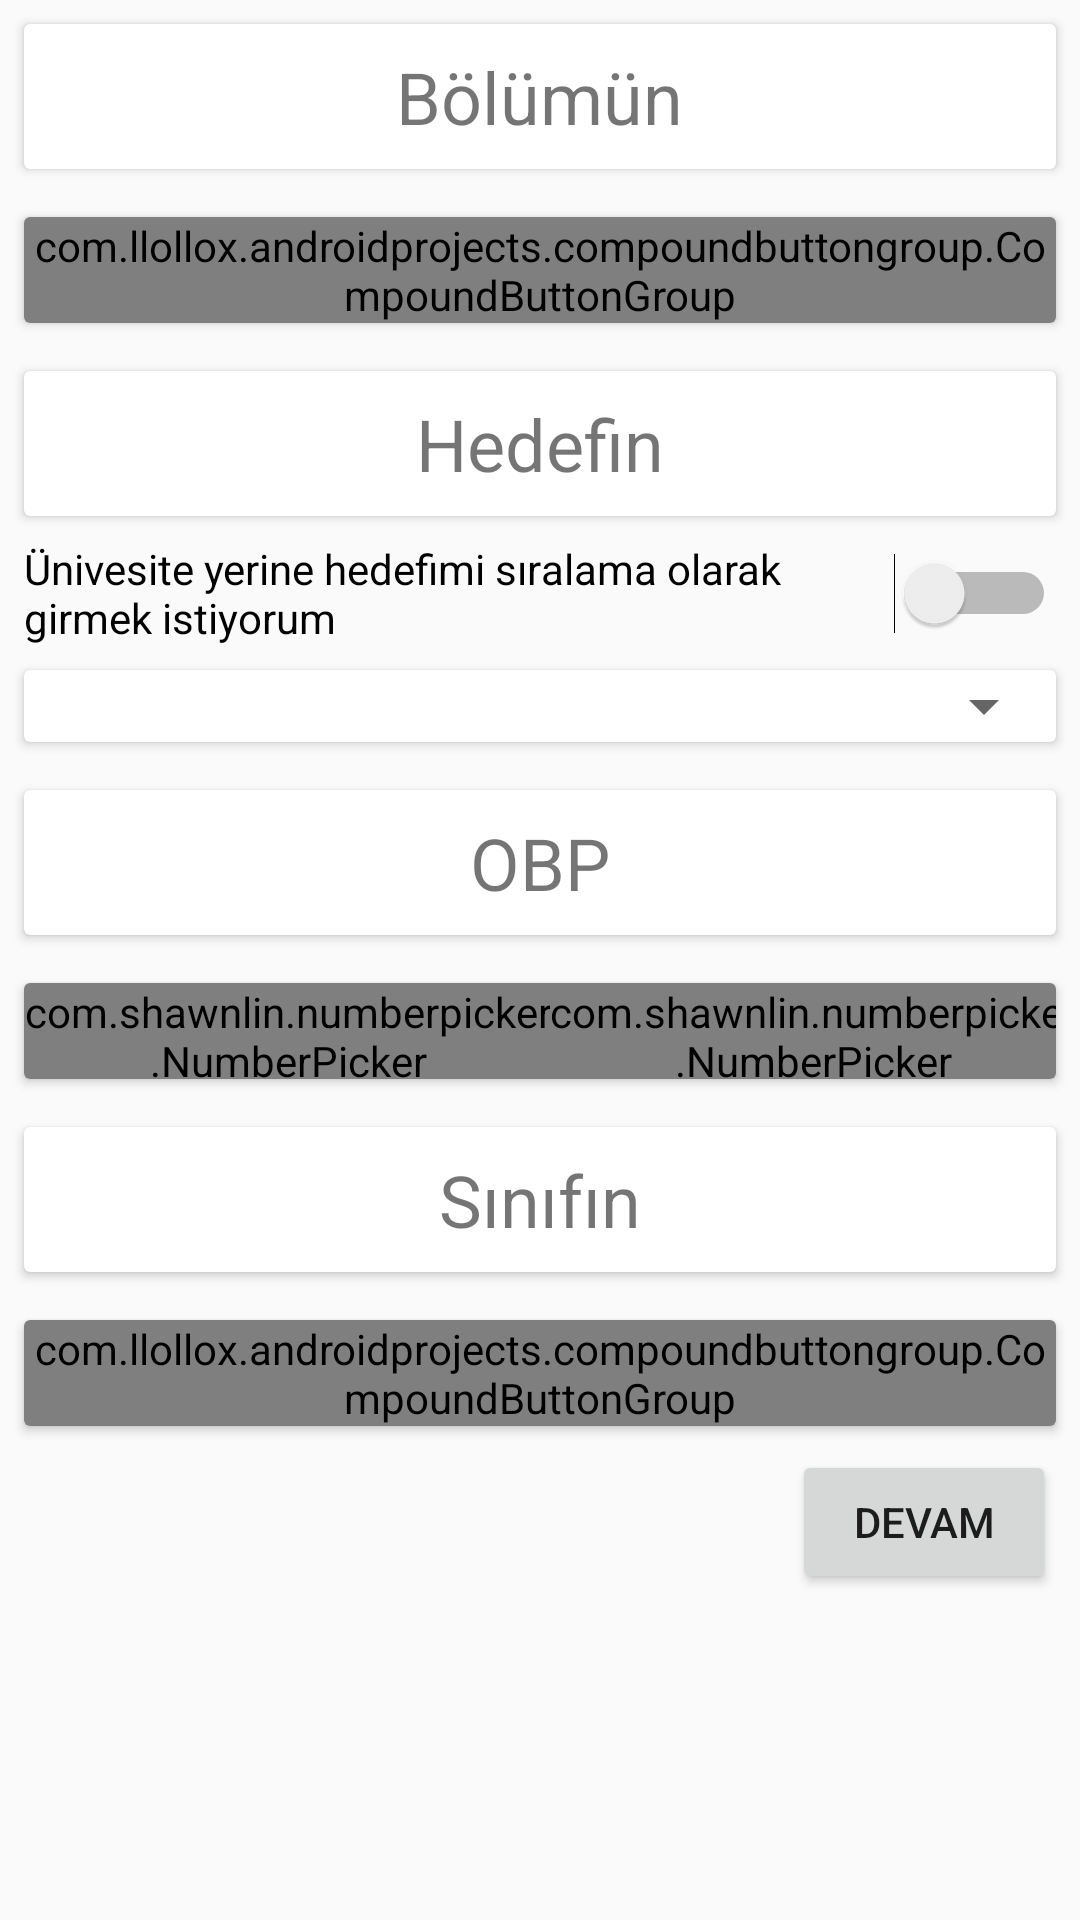

Reconstruct the res/layout file that produces this screen, plus the resources it refers to.
<!-- AndroidManifest.xml: application theme AppTheme -->
<!-- res/layout/fragment_signup2.xml -->
<?xml version="1.0" encoding="utf-8"?>
<ScrollView
    xmlns:android="http://schemas.android.com/apk/res/android"
    xmlns:app="http://schemas.android.com/apk/res-auto"
    android:layout_width="match_parent"
    android:layout_height="wrap_content">


<LinearLayout
    android:layout_width="match_parent"
    android:layout_height="wrap_content"
    android:orientation="vertical">


    <androidx.cardview.widget.CardView
        android:layout_width="match_parent"
        android:layout_height="wrap_content"
        android:layout_margin="8dp">

        <RelativeLayout
            android:layout_width="match_parent"
            android:layout_height="wrap_content"
            android:padding="8dp">


            // Javade setwidthle eşitliyorsun

            <TextView
                android:layout_width="wrap_content"
                android:layout_height="wrap_content"
                android:layout_centerInParent="true"
                android:text="Bölümün"
                android:textSize="24sp" />

        </RelativeLayout>


    </androidx.cardview.widget.CardView>

    <LinearLayout
        android:layout_width="match_parent"
        android:layout_height="wrap_content"
        android:baselineAligned="false"
        android:orientation="horizontal">

        <androidx.cardview.widget.CardView
            android:layout_width="match_parent"
            android:layout_height="wrap_content"
            android:layout_margin="8dp">

            <com.llollox.androidprojects.compoundbuttongroup.CompoundButtonGroup
                android:id="@+id/radio_bolum"
                android:layout_width="match_parent"
                android:layout_height="wrap_content"
                app:compoundType="radio"
                app:entries="@array/bolum_array"
                app:labelOrder="after"
                app:numCols="4" />

        </androidx.cardview.widget.CardView>

    </LinearLayout>


    <androidx.cardview.widget.CardView
        android:layout_width="match_parent"
        android:layout_height="wrap_content"
        android:layout_margin="8dp"
        android:visibility="visible">

        <RelativeLayout
            android:layout_width="match_parent"
            android:layout_height="wrap_content"
            android:padding="8dp">

            <TextView
                android:layout_width="wrap_content"
                android:layout_height="wrap_content"
                android:layout_centerInParent="true"
                android:text="Hedefin"
                android:textSize="24sp" />


        </RelativeLayout>


    </androidx.cardview.widget.CardView>

    <Switch
        android:id="@+id/swicherino"
        android:layout_width="match_parent"
        android:layout_height="wrap_content"
        android:text="Ünivesite yerine hedefimi sıralama olarak girmek istiyorum"
        android:layout_marginHorizontal="8dp"/>

    <androidx.cardview.widget.CardView
        android:layout_width="match_parent"
        android:layout_height="wrap_content"
        android:layout_margin="8dp">
        <Spinner
            android:id="@+id/hedef_uni"
            android:layout_width="match_parent"
            android:layout_height="wrap_content"
            android:visibility="visible"></Spinner>
    </androidx.cardview.widget.CardView>

    <LinearLayout
        android:id="@+id/hedef_sayilar"
        android:layout_width="match_parent"
        android:layout_height="wrap_content"
        android:baselineAligned="false"
        android:orientation="horizontal"
        android:visibility="gone">


        <androidx.cardview.widget.CardView
            android:layout_width="match_parent"
            android:layout_height="wrap_content"
            android:layout_margin="8dp">

            <com.llollox.androidprojects.compoundbuttongroup.CompoundButtonGroup
                android:id="@+id/radio_hedef"
                android:layout_width="match_parent"
                android:layout_height="wrap_content"
                app:compoundType="radio"
                app:entries="@array/hedef_array"
                app:labelOrder="after"
                app:numCols="4" />

        </androidx.cardview.widget.CardView>

    </LinearLayout>


    <androidx.cardview.widget.CardView
        android:layout_width="match_parent"
        android:layout_height="wrap_content"
        android:layout_margin="8dp">

        <RelativeLayout
            android:layout_width="match_parent"
            android:layout_height="wrap_content"
            android:padding="8dp">


            // Javade setwidthle eşitliyorsun

            <TextView
                android:layout_width="wrap_content"
                android:layout_height="wrap_content"
                android:layout_centerInParent="true"
                android:text="OBP"
                android:textSize="24sp" />

        </RelativeLayout>


    </androidx.cardview.widget.CardView>

    <androidx.cardview.widget.CardView
        android:layout_width="wrap_content"
        android:layout_height="match_parent"
        android:layout_margin="8dp">

    <LinearLayout
        android:layout_width="match_parent"
        android:layout_height="wrap_content"
        android:orientation="horizontal">


        <com.shawnlin.numberpicker.NumberPicker
            android:id="@+id/obp_1"
            android:layout_width="0dp"
            android:layout_height="32dp"
            android:layout_centerInParent="true"
            android:layout_weight="1"
            app:np_dividerColor="@color/colorPrimary"
            app:np_dividerDistance="28sp"
            app:np_max="100"
            app:np_min="0"
            app:np_orientation="horizontal"
            app:np_selectedTextColor="@color/colorPrimary"
            app:np_selectedTextSize="20sp"
            app:np_textColor="@color/colorPrimary"
            app:np_textSize="16sp"
            app:np_value="0">

        </com.shawnlin.numberpicker.NumberPicker>

        <TextView
            android:id="@+id/textView4"
            android:layout_width="wrap_content"
            android:layout_height="wrap_content"
            android:layout_weight="0.1"
            android:layout_gravity="center"
            android:text="," />

        <com.shawnlin.numberpicker.NumberPicker
            android:layout_weight="1"
            android:id="@+id/obp_2"
            android:layout_width="0dp"
            android:layout_height="32dp"
            android:layout_centerInParent="true"
            app:np_dividerColor="@color/colorPrimary"
            app:np_dividerDistance="28sp"
            app:np_max="100"
            app:np_min="0"
            app:np_orientation="horizontal"
            app:np_selectedTextColor="@color/colorPrimary"
            app:np_selectedTextSize="20sp"
            app:np_textColor="@color/colorPrimary"
            app:np_textSize="16sp"
            app:np_value="0" >

        </com.shawnlin.numberpicker.NumberPicker>


    </LinearLayout>

    </androidx.cardview.widget.CardView>


    <androidx.cardview.widget.CardView
        android:layout_width="match_parent"
        android:layout_height="wrap_content"
        android:layout_margin="8dp">

        <RelativeLayout
            android:layout_width="match_parent"
            android:layout_height="wrap_content"
            android:padding="8dp">


            // Javade setwidthle eşitliyorsun

            <TextView
                android:layout_width="wrap_content"
                android:layout_height="wrap_content"
                android:layout_centerInParent="true"
                android:text="Sınıfın"
                android:textSize="24sp" />

        </RelativeLayout>


    </androidx.cardview.widget.CardView>

    <LinearLayout
        android:layout_width="match_parent"
        android:layout_height="wrap_content"
        android:baselineAligned="false"
        android:orientation="horizontal">


        <androidx.cardview.widget.CardView
            android:layout_width="match_parent"
            android:layout_height="wrap_content"
            android:layout_margin="8dp">

            <com.llollox.androidprojects.compoundbuttongroup.CompoundButtonGroup
                android:id="@+id/radio_sinif"
                android:layout_width="match_parent"
                android:layout_height="match_parent"
                app:compoundType="radio"
                app:entries="@array/sinif_array"
                app:labelOrder="after"
                app:numCols="2" />

        </androidx.cardview.widget.CardView>

    </LinearLayout>

    <LinearLayout
        android:id="@+id/mezun_expand"
        android:layout_width="match_parent"
        android:layout_height="wrap_content"
        android:orientation="vertical"
        android:visibility="gone">

        <androidx.cardview.widget.CardView
            android:layout_width="match_parent"
            android:layout_height="match_parent"
            android:layout_margin="8dp">

            <RelativeLayout
                android:layout_width="match_parent"
                android:layout_height="wrap_content"
                android:padding="8dp">


                // Javade setwidthle eşitliyorsun

                <TextView
                    android:layout_width="wrap_content"
                    android:layout_height="wrap_content"
                    android:layout_centerInParent="true"
                    android:text="Tercih Yaptın Mı?"
                    android:textSize="24sp" />

            </RelativeLayout>


        </androidx.cardview.widget.CardView>

        <LinearLayout
            android:layout_width="match_parent"
            android:layout_height="match_parent"
            android:baselineAligned="false"
            android:orientation="horizontal">


            <androidx.cardview.widget.CardView
                android:layout_width="match_parent"
                android:layout_height="wrap_content"
                android:layout_margin="8dp">

                <com.llollox.androidprojects.compoundbuttongroup.CompoundButtonGroup
                    android:id="@+id/mezun_soru"
                    android:layout_width="match_parent"
                    android:layout_height="wrap_content"
                    app:compoundType="radio"
                    app:entries="@array/evet_hayir"
                    app:labelOrder="after"
                    app:numCols="2" />

            </androidx.cardview.widget.CardView>

        </LinearLayout>

    </LinearLayout>


    <Button
        android:id="@+id/button3"
        android:layout_width="wrap_content"
        android:layout_height="wrap_content"
        android:layout_gravity="right"
        android:layout_marginRight="8dp"
        android:text="Devam" />


</LinearLayout>

</ScrollView>
<!-- resources referenced by this layout -->
<resources>
  <string-array name="bolum_array">
          <item>MF</item>
          <item>TM</item>
          <item>TS</item>
          <item>Dil</item>
      </string-array>
  <string-array name="evet_hayir">
      <item>Evet</item>
          <item>Hayır</item>
      </string-array>
  <string-array name="hedef_array">
          <item>5k</item>
          <item>10k</item>
          <item>50k</item>
          <item>100k</item>
      </string-array>
  <string-array name="sinif_array">
      <item>12. Sınıf</item>
      <item>Mezun</item>
      </string-array>
  <color name="colorPrimary">#36867E</color>
  <style name="AppTheme" parent="Theme.MaterialComponents.Light.Bridge">
          
          <item name="colorPrimary">@color/colorPrimary</item>
          <item name="colorPrimaryDark">@color/colorPrimaryDark</item>
          <item name="colorAccent">@color/colorAccent</item>
          <item name="windowNoTitle">true</item>
      </style>
  <color name="colorPrimaryDark">#003830</color>
  <color name="colorAccent">#3F51B5</color>
</resources>
